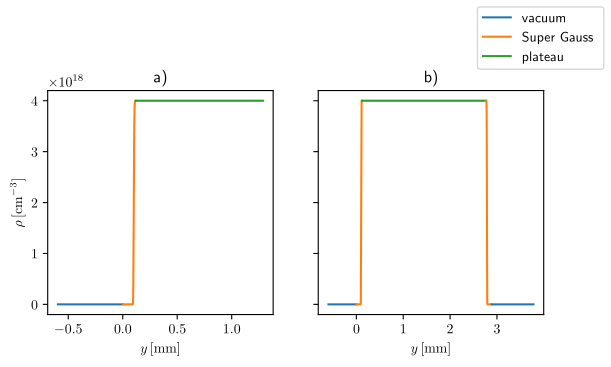

The matplotlib source for this figure: (Note: this script raises an exception after producing the figure.)
%matplotlib inline
import matplotlib
from matplotlib.transforms import Bbox
import matplotlib.patches as mpatches
import matplotlib.pyplot as plt
matplotlib.use("pgf")
matplotlib.rcParams.update({
    "pgf.texsystem": "pdflatex",
#    'font.family': 'sans-serif',
    'text.usetex': True,
    'pgf.rcfonts': False,
})

import numpy as np
from scipy import constants

from scipy import stats
from time import time

BASE_DENSITY_SI = 4e24
DELTA_T_SI = 1.706e-16/1.28631
CELL_WIDTH_SI = 0.5 * 0.1772e-6
start_pos = (10191 * 1.02) * DELTA_T_SI * constants.c
end_pos = (80000) * DELTA_T_SI * constants.c - start_pos
sigma = 200e-7
peak_start = 6 * sigma
peak_end = peak_start + end_pos


x_start = 0 * DELTA_T_SI * constants.c
#x_end = 44000 * DELTA_T_SI * constants.c
x_end = 110000 * DELTA_T_SI * constants.c
x = np.linspace(x_start, x_end, 30000) 
y = x - start_pos - 2048 * CELL_WIDTH_SI

density1 = np.zeros_like(y[y<=0])*BASE_DENSITY_SI*1e-6
density2 = np.exp(-((y[(y>0)&(y<=peak_start)] - peak_start) / sigma) ** 6)*BASE_DENSITY_SI*1e-6
density3 = np.ones_like(y[(y>peak_start)&(y<=end_pos)])*BASE_DENSITY_SI*1e-6
density4 = np.exp(-((y[(y>end_pos)&(y<=peak_end)] - end_pos) / sigma) ** 6)*BASE_DENSITY_SI*1e-6
density5 = np.zeros_like(y[y>peak_end])*BASE_DENSITY_SI*1e-6

fig = plt.figure(figsize=(6.4, 3.5))
ax0, ax1 = fig.subplots(1, 2, sharey=True)

ax0.plot((x[y<=0]-start_pos-2048*CELL_WIDTH_SI)*1e3, density1, label="vacuum", c='tab:blue')
ax0.plot((x[(y>0)&(y<=peak_start)]-start_pos-2048*CELL_WIDTH_SI)*1e3, density2, label="Super Gauss ", c='tab:orange')
ax0.plot(((x[(y>peak_start)&(y<=end_pos)])[:8000]-start_pos-2048*CELL_WIDTH_SI)*1e3, density3[:8000], label="plateau", c='tab:green')
ax0.set_xlabel("$y \, \mathrm{[mm]}$")
ax0.set_ylabel("$\\rho \, \mathrm{[{cm}^{-3}]}$")
ax0.set_title("a)")

ax1.plot((x[y<=0]-start_pos-2048*CELL_WIDTH_SI)*1e3, density1, label="_vacuum", c='tab:blue')
ax1.plot((x[(y>0)&(y<=peak_start)]-start_pos-2048*CELL_WIDTH_SI)*1e3, density2, label="_Super Gauss ", c='tab:orange')
ax1.plot((x[(y>peak_start)&(y<=end_pos)]-start_pos-2048*CELL_WIDTH_SI)*1e3, density3, label="_plateau", c='tab:green')
ax1.plot((x[(y>end_pos)&(y<=peak_end)]-start_pos-2048*CELL_WIDTH_SI)*1e3, density4, c='tab:orange')
ax1.plot((x[y>peak_end]-start_pos-2048*CELL_WIDTH_SI)*1e3, density5, c='tab:blue')
ax1.set_title("b)")

ax1.set_xlabel("$y \, \mathrm{[mm]}$")
fig.subplots_adjust(top=0.75)
fig.legend()
#plt.show()
# [redacted]
plt.savefig(fname="../images/e_density.pgf")

peak_start*1e3
test = np.linspace(0, 10, 11)
test[0:4] = 3
print(test)

2048/8 * 7

plt.plot(x*1e3, density)
plt.xlabel("$y \, \mathrm{[\mu m]}$")
plt.ylabel("$density \, \mathrm{[m^{-3}]}$")
plt.title("electron density")
plt.show()

1.706e-16/1.28631

constants.c**2 * constants.electron_mass / constants.e *1e-6

2*np.sqrt(2*np.log(2))

Q = 400e-12
mean_weight = 5000
50000 * Q / constants.elementary_charge / mean_weight

M = 4

g = 16**(1-M) / M * (np.math.factorial(2*M - 1) / np.math.factorial(M - 1)**2)**2
print("{:1.7e}".format(g))

for l in np.arange(1.5, M-0.4):
    g = -1 * (l-1)**2 / l**2 * (2*M + 1 - 2*l) / (2*M - 1 + 2*l) * g
    print("{:1.7e}".format(g))

plt.figure(figsize=(6.4,4.5))


ax = plt.subplot()

plt.xlim(0, 10)
plt.ylim(0,10)

plt.axis('off')

box_hight = 3.5
box_length = box_hight

delta_x = 0.5
delta_y = delta_x

fancybox = mpatches.FancyBboxPatch(
    [delta_x, delta_x], box_length, box_hight,
    boxstyle='round', facecolor='C0', alpha=0.5)

ax.add_patch(fancybox)


fancybox = mpatches.FancyBboxPatch(
    [10.0 - box_length - delta_x, 10.0 - box_hight - delta_y], box_length, box_hight,
    boxstyle='round', facecolor='C1', alpha=0.5, lw=2, ec="k")

ax.add_patch(fancybox)

fancybox = mpatches.FancyBboxPatch(
    [delta_x, 10.0 - box_hight - delta_y], box_length, box_hight,
    boxstyle='round', facecolor='C2', alpha=0.5, lw=2, ec="k")

ax.add_patch(fancybox)

fancybox = mpatches.FancyBboxPatch(
    [10.0 - box_length - delta_x, delta_y], box_length, box_hight,
    boxstyle='round', facecolor='C3', alpha=0.5, lw=2, ec="k")

ax.add_patch(fancybox)


#fancyarrow = mpatches.FancyArrowPatch(posA=[7.5, 6.0], posB=[7.5, 4.0], arrowstyle="simple", lw=6)
#ax.add_patch(fancyarrow)


ax.annotate("", (7.25, 3.5),
                (7.25, 6.5),
                arrowprops=dict(headwidth = 14, fc="k", ec="k", lw=1.2, connectionstyle="arc3,rad=-0.2", shrinkA=1, shrinkB=20))



ax.annotate("", (2.75, 6.5),
                (2.75, 3.5),
                arrowprops=dict(headwidth = 14, fc="k", ec="k", lw=1.2, connectionstyle="arc3,rad=-0.2", shrinkA=1, shrinkB=20))


ax.annotate("", (4.0, 2.5),
                (6.0, 2.5),
                arrowprops=dict(headwidth = 14, fc="k", ec="k", lw=1.2, connectionstyle="arc3,rad=-0.2", shrinkA=1, shrinkB=20))
                #arrowprops=dict(arrowstyle="fancy",
                #                shrinkA=2,
                #                shrinkB=2,
                #                fc="k", ec="k", lw=2, 
                #                connectionstyle="arc3,rad=-0.2",
                #                ))



t = ax.annotate("", (6.0, 7.5),
                (4.0, 7.5),
                arrowprops=dict(headwidth = 14, fc="k", ec="k", lw=1.2, connectionstyle="arc3,rad=-0.2", shrinkA=1, shrinkB=20))

    


ax.text(2.25, 8.75, "Force Calculation", fontsize=18, fontweight='bold',
       verticalalignment='center', horizontalalignment='center')

ax.text(7.75, 8.75, "Particle Push", fontsize=18, fontweight='bold',
       verticalalignment='center', horizontalalignment='center')

ax.text(7.75, 3.0, "Current Deposition", fontsize=18, fontweight='bold',
       verticalalignment='center', horizontalalignment='center')

ax.text(2.25, 3.0, "Field Evolution", fontsize=18, fontweight='bold',
       verticalalignment='center', horizontalalignment='center')


ax.text(2.25, 7.5, r"$\vec{F} = q \cdot \left( \vec{E} + \vec{v} \times \vec{B} \right)$",
       verticalalignment='center', horizontalalignment='center', fontsize=16)

ax.text(7.75, 7.5, r"$\vec{p}_{i+1} = \vec{p}_{i} + \Delta t \cdot \vec{F} $",
       verticalalignment='center', horizontalalignment='center', fontsize=16)

ax.text(7.75, 1.9, r"$\vec J = \int q \cdot \vec{v} \cdot f(\vec{r}, \vec{v}) \mathrm{d} V$",
       verticalalignment='center', horizontalalignment='center', fontsize=16)

ax.text(2.25 , 1.0, r"$ \frac{\partial \vec{E}}{\partial t}= c^2 \left( - \mu_0 \vec{j} + \vec{\nabla} \times \vec{B} \right)$",
       verticalalignment='center', horizontalalignment='center', fontsize=16)

ax.text(2.25 , 1.9, r"$ \frac{\partial \vec{B}}{\partial t}= - \vec{\nabla} \times \vec{E} $",
       verticalalignment='center', horizontalalignment='center', fontsize=16)

plt.tight_layout()
plt.savefig("../images/cycle.pgf")
#plt.show()

